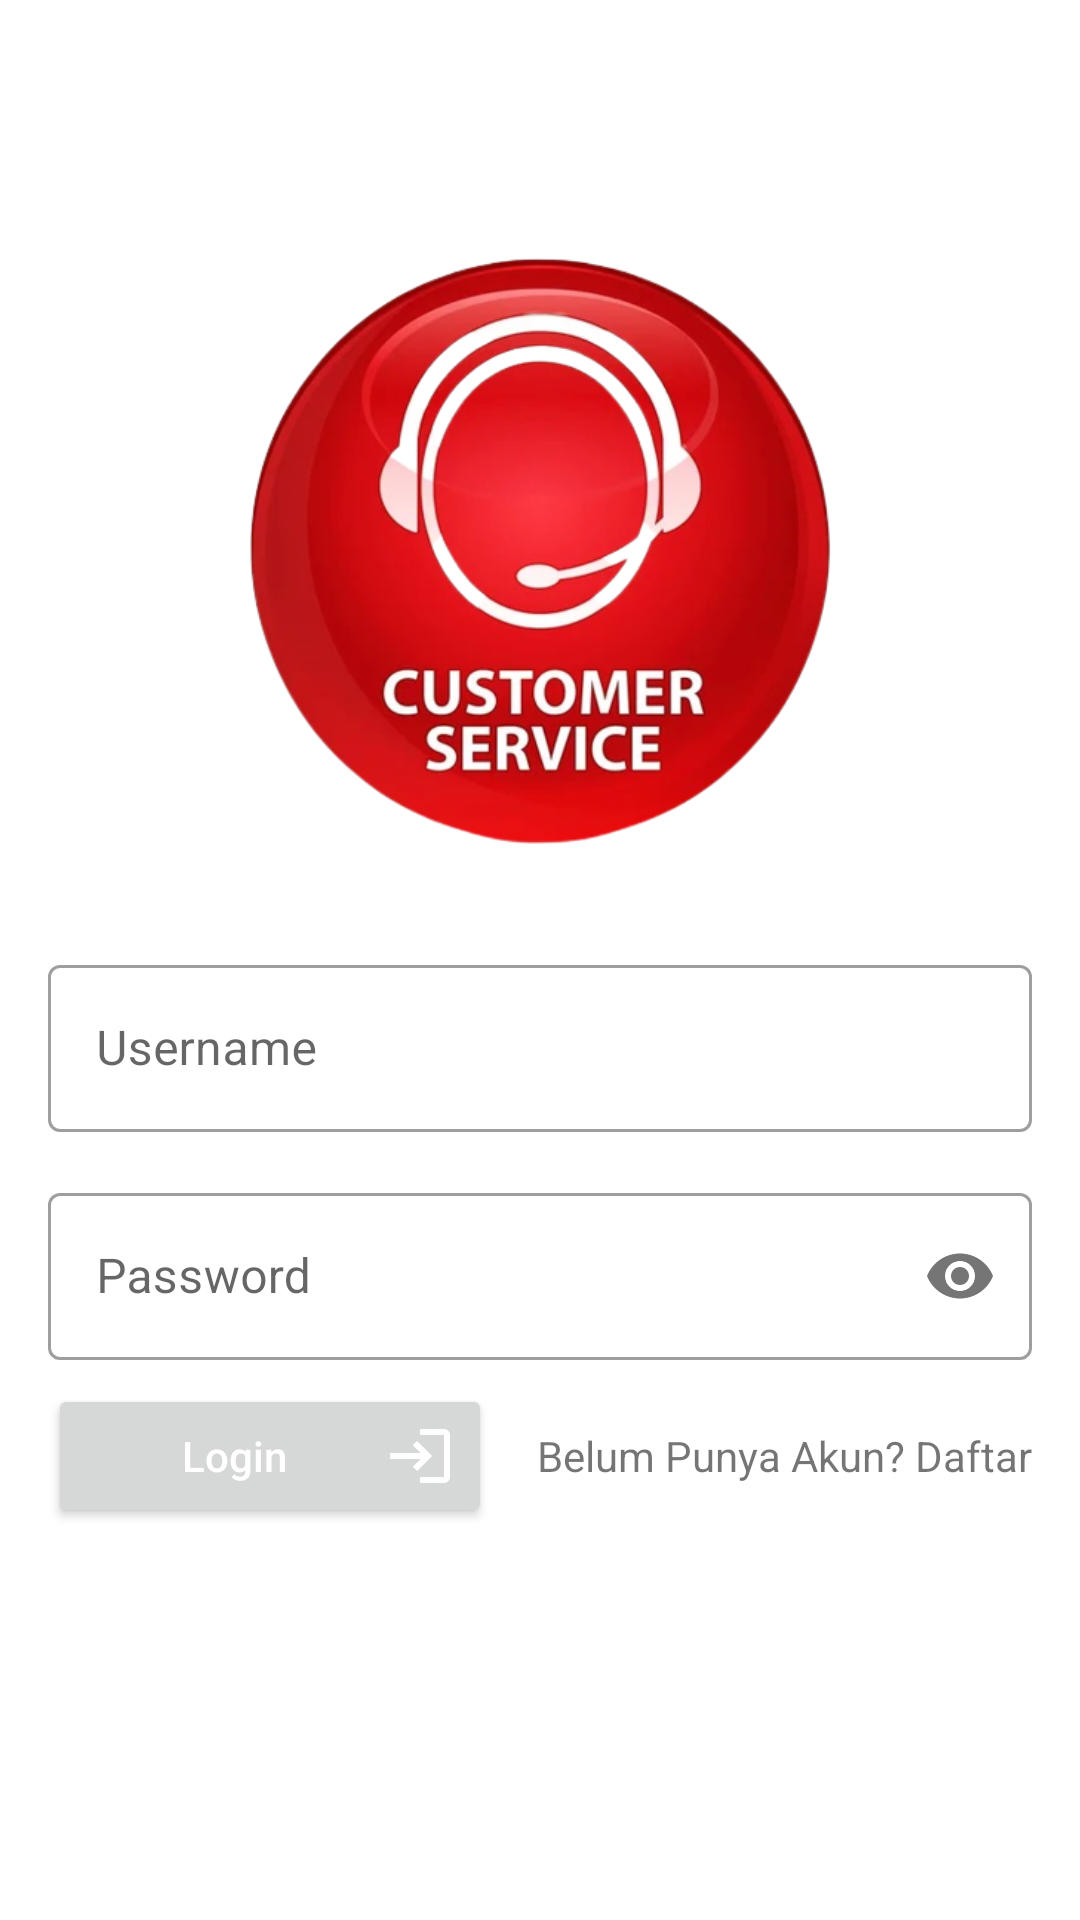

The Android layout XML behind this screen, and the referenced resources:
<!-- AndroidManifest.xml: application theme Theme.AppPengaduanJaringan -->
<!-- res/layout/activity_login.xml -->
<?xml version="1.0" encoding="utf-8"?>
<LinearLayout
    android:padding="16dp"
    android:gravity="center"
    android:orientation="vertical"
    xmlns:android="http://schemas.android.com/apk/res/android"
    xmlns:app="http://schemas.android.com/apk/res-auto"
    xmlns:tools="http://schemas.android.com/tools"
    android:layout_width="match_parent"
    android:layout_height="match_parent"
    tools:context=".LoginActivity">

    <ImageView
        android:src="@drawable/logo"
        android:layout_width="250dp"
        android:layout_height="250dp"/>
    <com.google.android.material.textfield.TextInputLayout
        app:startIconDrawable="@drawable/ic_baseline_person_24"
        style="@style/Widget.MaterialComponents.TextInputLayout.OutlinedBox"
        android:layout_width="match_parent"
        android:layout_height="wrap_content">

        <EditText
            android:inputType="text"
            android:id="@+id/etUsername"
            android:layout_width="match_parent"
            android:layout_height="wrap_content"
            android:hint="Username" />
    </com.google.android.material.textfield.TextInputLayout>


    <com.google.android.material.textfield.TextInputLayout
        android:layout_marginTop="15dp"
        app:passwordToggleEnabled="true"
        app:startIconDrawable="@drawable/ic_baseline_lock_24"
        style="@style/Widget.MaterialComponents.TextInputLayout.OutlinedBox"
        android:layout_width="match_parent"
        android:layout_height="wrap_content">

        <EditText
            android:id="@+id/etPassword"
            android:layout_width="match_parent"
            android:layout_height="wrap_content"
            android:hint="Password"
            android:inputType="textPassword" />
    </com.google.android.material.textfield.TextInputLayout>

    <TextView
        android:id="@+id/tvForgotPassword"
        android:layout_width="wrap_content"
        android:layout_height="wrap_content"
        android:layout_gravity="end"
        android:paddingVertical="16dp"
        android:text="forgot password?"
        android:visibility="gone" />

    <RelativeLayout
        android:layout_width="match_parent"
        android:layout_height="wrap_content">

        <Button
            android:drawableRight="@drawable/ic_baseline_login_24"
            android:id="@+id/btnLogin"
            android:layout_width="match_parent"
            android:layout_height="wrap_content"
            android:layout_centerVertical="true"
            android:layout_marginTop="16dp"
            android:layout_marginRight="15dp"
            android:layout_toLeftOf="@+id/tvRegister"
            android:text="Login"
            android:textAllCaps="false"
            android:textColor="?android:attr/colorBackground" />

        <TextView
            android:id="@+id/tvRegister"
            android:layout_width="wrap_content"
            android:layout_height="wrap_content"
            android:layout_alignParentRight="true"
            android:layout_centerVertical="true"
            android:gravity="center_vertical"
                android:text="Belum Punya Akun? Daftar" />

    </RelativeLayout>

    <com.google.android.material.progressindicator.CircularProgressIndicator
        android:id="@+id/progressBar"
        android:layout_width="wrap_content"
        android:layout_height="wrap_content"
        android:layout_marginTop="8dp"
        android:indeterminate="true"
        android:visibility="invisible" />


</LinearLayout>
<!-- resources referenced by this layout -->
<resources>
  <!-- drawable ic_baseline_login_24 (drawable) -->
  <vector android:autoMirrored="true" android:height="24dp"
      android:tint="?android:attr/colorBackground" android:viewportHeight="24"
      android:viewportWidth="24" android:width="24dp" xmlns:android="http://schemas.android.com/apk/res/android">
      <path android:fillColor="?android:attr/colorBackground" android:pathData="M11,7L9.6,8.4l2.6,2.6H2v2h10.2l-2.6,2.6L11,17l5,-5L11,7zM20,19h-8v2h8c1.1,0 2,-0.9 2,-2V5c0,-1.1 -0.9,-2 -2,-2h-8v2h8V19z"/>
  </vector>
  <!-- drawable logo: png bitmap (drawable, 191772 bytes) -->
  <style name="Theme.AppPengaduanJaringan" parent="Theme.MaterialComponents.DayNight.NoActionBar">
          
          <item name="colorPrimary">@color/primary</item>
          <item name="colorPrimaryVariant">@color/primary_700</item>
          <item name="colorOnPrimary">@color/primary</item>
          
          <item name="colorSecondary">@color/primary_500</item>
          <item name="colorSecondaryVariant">@color/primary_500</item>
          <item name="colorOnSecondary">@color/black</item>
          
          <item name="android:statusBarColor" tools:targetApi="l">?attr/colorPrimaryVariant</item>
          
      </style>
  <color name="primary">#ed3123</color>
  <color name="primary_700">#CF1002</color>
  <color name="primary_500">#EF2516</color>
  <color name="black">#FF000000</color>
</resources>
